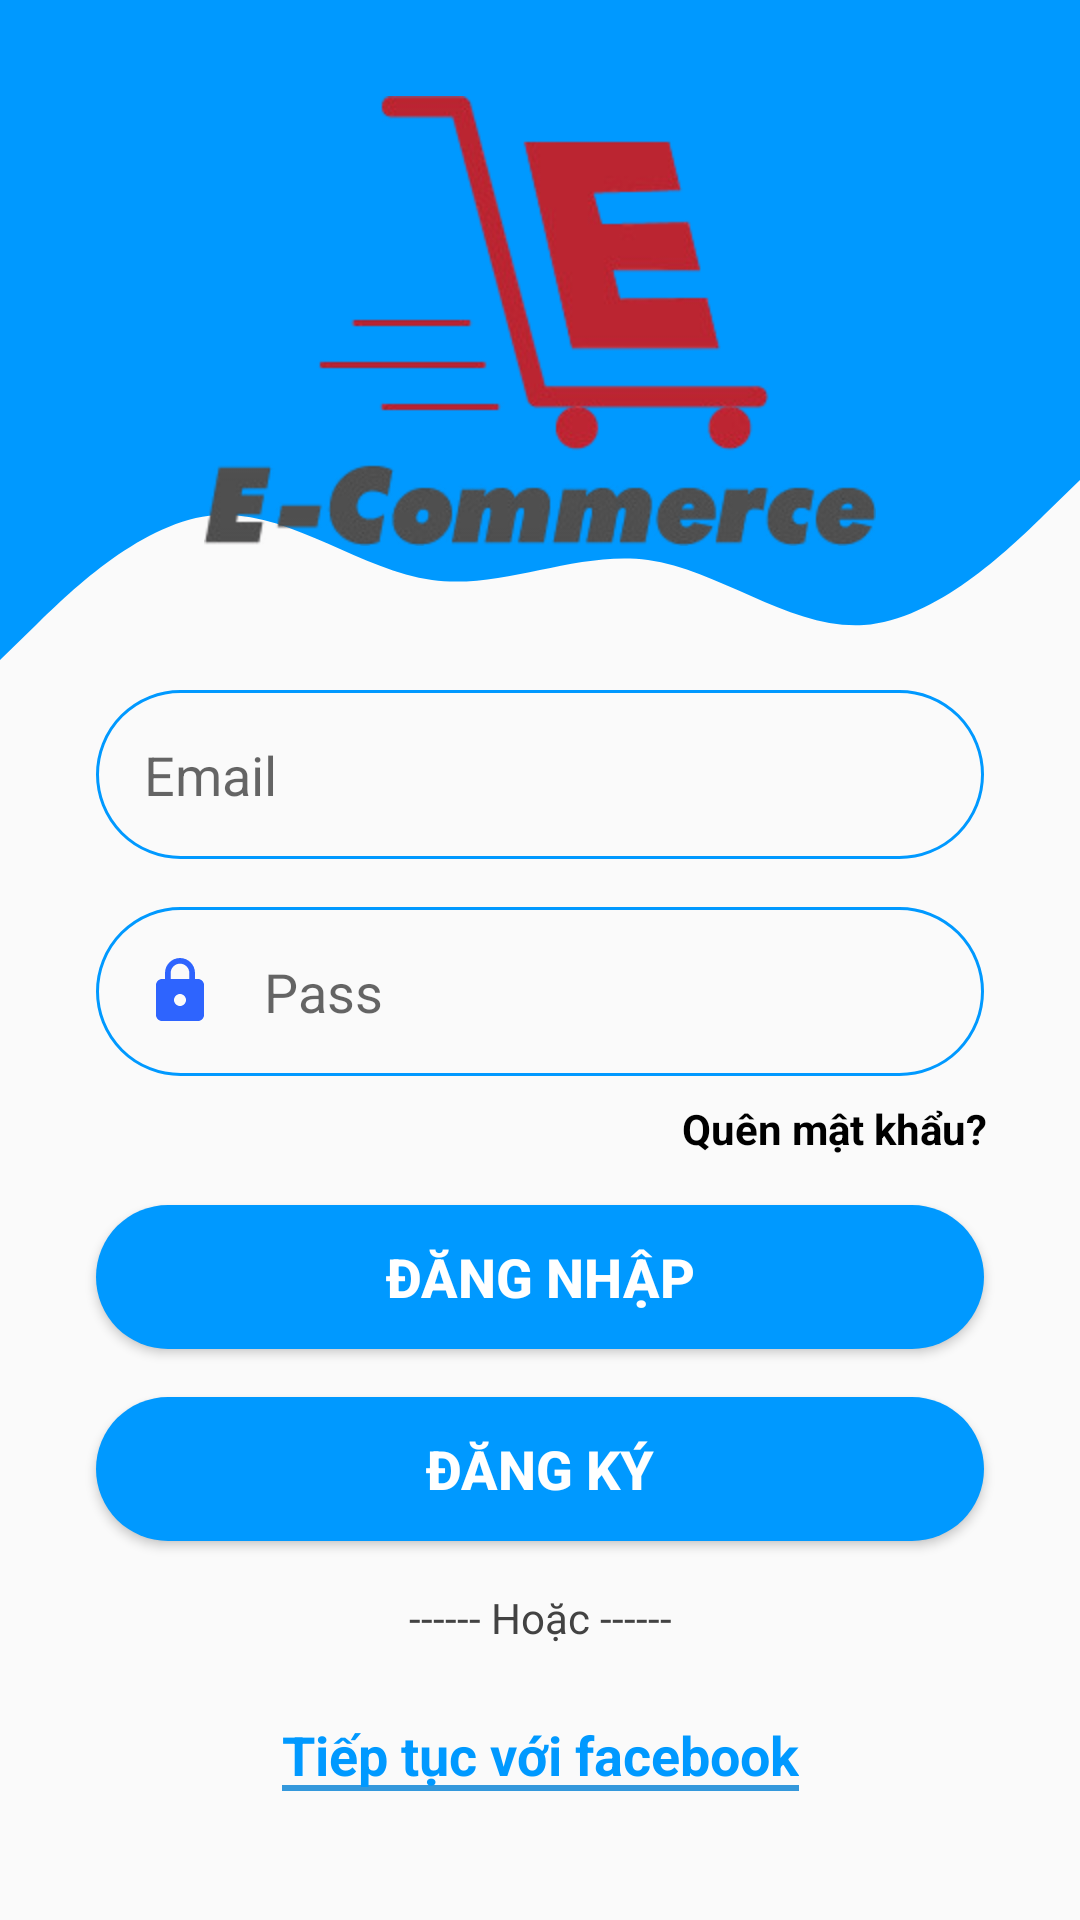

This screen was rendered from an Android layout file. Write that file and the resources it references.
<!-- AndroidManifest.xml: application theme AppTheme -->
<!-- res/layout/login.xml -->
<?xml version="1.0" encoding="utf-8"?>
<androidx.constraintlayout.widget.ConstraintLayout
    xmlns:android="http://schemas.android.com/apk/res/android"
    xmlns:app="http://schemas.android.com/apk/res-auto"
    xmlns:tools="http://schemas.android.com/tools"
    android:layout_width="match_parent"
    android:layout_height="match_parent"
    tools:context=".Account.Login">

    <View
        android:id="@+id/topView"
        android:layout_width="0dp"
        android:layout_height="130dp"
        android:background="@color/colorPrimary"
        app:layout_constraintEnd_toEndOf="parent"
        app:layout_constraintHorizontal_bias="0.0"
        app:layout_constraintStart_toStartOf="parent"
        app:layout_constraintTop_toTopOf="parent" />

    <View
        android:id="@+id/view2"
        android:layout_width="0dp"
        android:layout_height="100dp"
        android:background="@drawable/wave"
        app:layout_constraintEnd_toEndOf="parent"
        app:layout_constraintStart_toStartOf="parent"
        app:layout_constraintTop_toBottomOf="@+id/topView" />

    <EditText
        android:id="@+id/inputPhone"
        android:layout_width="0dp"
        android:layout_height="wrap_content"
        android:layout_marginStart="32dp"
        android:layout_marginEnd="32dp"
        android:background="@drawable/round_border"
        android:drawableStart="@drawable/email"
        android:drawablePadding="16dp"
        android:ems="10"
        android:hint="Email"
        android:inputType="text"
        android:padding="16dp"
        app:layout_constraintEnd_toEndOf="parent"
        app:layout_constraintStart_toStartOf="parent"
        app:layout_constraintTop_toBottomOf="@+id/view2" />

    <EditText
        android:id="@+id/inputPass"
        android:layout_width="0dp"
        android:layout_height="wrap_content"
        android:layout_marginStart="32dp"
        android:layout_marginTop="16dp"
        android:layout_marginEnd="32dp"
        android:background="@drawable/round_border"
        android:drawableStart="@drawable/lock"
        android:drawablePadding="16dp"
        android:ems="10"
        android:hint="Pass"
        android:inputType="textPassword"
        android:padding="16dp"
        app:layout_constraintEnd_toEndOf="parent"
        app:layout_constraintStart_toStartOf="parent"
        app:layout_constraintTop_toBottomOf="@+id/inputPhone" />

    <TextView
        android:id="@+id/tvForgotPass"
        android:layout_width="wrap_content"
        android:layout_height="wrap_content"
        android:layout_marginTop="8dp"
        android:text="Quên mật khẩu?"
        app:layout_constraintEnd_toEndOf="parent"
        app:layout_constraintHorizontal_bias="0.88"
        app:layout_constraintStart_toStartOf="parent"
        android:textStyle="bold"
        android:textColor="#000"
        app:layout_constraintTop_toBottomOf="@+id/inputPass" />

    <Button
        android:id="@+id/btnLogin"
        android:layout_width="0dp"
        android:layout_height="wrap_content"
        android:layout_marginStart="32dp"
        android:layout_marginTop="16dp"
        android:layout_marginEnd="32dp"
        android:background="@drawable/round_btn_bg"
        android:text="Đăng Nhập"
        android:textColor="@color/cardview_light_background"
        android:textSize="18sp"
        android:textStyle="bold"
        app:layout_constraintEnd_toEndOf="parent"
        app:layout_constraintStart_toStartOf="parent"
        app:layout_constraintTop_toBottomOf="@+id/tvForgotPass" />

    <Button
        android:id="@+id/btnSignup"
        android:layout_width="0dp"
        android:layout_height="wrap_content"
        android:layout_marginStart="32dp"
        android:layout_marginTop="16dp"
        android:layout_marginEnd="32dp"
        android:background="@drawable/round_btn_bg"
        android:text="Đăng Ký"
        android:textColor="@color/cardview_light_background"
        android:textSize="18sp"
        android:textStyle="bold"
        app:layout_constraintEnd_toEndOf="parent"
        app:layout_constraintStart_toStartOf="parent"
        app:layout_constraintTop_toBottomOf="@+id/btnLogin" />

    <TextView
        android:id="@+id/textView2"
        android:layout_width="wrap_content"
        android:layout_height="wrap_content"
        android:layout_marginStart="32dp"
        android:layout_marginTop="16dp"
        android:layout_marginEnd="32dp"
        android:text="------ Hoặc ------"
        android:textColor="@color/cardview_dark_background"
        app:layout_constraintEnd_toEndOf="parent"
        app:layout_constraintStart_toStartOf="parent"
        app:layout_constraintTop_toBottomOf="@+id/btnSignup" />

    <TextView
        android:id="@+id/linkFacebook"
        android:layout_width="wrap_content"
        android:layout_height="wrap_content"
        android:layout_marginStart="32dp"
        android:layout_marginTop="24dp"
        android:layout_marginEnd="32dp"
        android:text="Tiếp tục với facebook"
        android:textColor="@color/colorPrimaryDark"
        android:textSize="18sp"
        android:textStyle="bold"
        style="@style/Hyperlink"
        app:layout_constraintEnd_toEndOf="parent"
        app:layout_constraintStart_toStartOf="parent"
        app:layout_constraintTop_toBottomOf="@+id/textView2" />

    <ImageView
        android:id="@+id/imageView2"
        android:layout_width="wrap_content"
        android:layout_height="150dp"
        android:layout_marginStart="16dp"
        android:layout_marginTop="32dp"
        android:layout_marginEnd="16dp"
        app:layout_constraintEnd_toEndOf="parent"
        app:layout_constraintStart_toStartOf="parent"
        app:layout_constraintTop_toTopOf="@+id/topView"
        app:srcCompat="@drawable/logo" />

</androidx.constraintlayout.widget.ConstraintLayout>
<!-- resources referenced by this layout -->
<resources>
  <color name="colorPrimary">#0099ff</color>
  <color name="colorPrimaryDark">#0099ff</color>
  <!-- drawable lock (drawable) -->
  <vector android:height="24dp" android:tint="#2E64FE"
      android:viewportHeight="24" android:viewportWidth="24"
      android:width="24dp" xmlns:android="http://schemas.android.com/apk/res/android">
      <path android:fillColor="@android:color/white" android:pathData="M18,8h-1L17,6c0,-2.76 -2.24,-5 -5,-5S7,3.24 7,6v2L6,8c-1.1,0 -2,0.9 -2,2v10c0,1.1 0.9,2 2,2h12c1.1,0 2,-0.9 2,-2L20,10c0,-1.1 -0.9,-2 -2,-2zM12,17c-1.1,0 -2,-0.9 -2,-2s0.9,-2 2,-2 2,0.9 2,2 -0.9,2 -2,2zM15.1,8L8.9,8L8.9,6c0,-1.71 1.39,-3.1 3.1,-3.1 1.71,0 3.1,1.39 3.1,3.1v2z"/>
  </vector>
  <!-- drawable logo: png bitmap (drawable, 37581 bytes) -->
  <!-- drawable round_border (drawable) -->
  <?xml version="1.0" encoding="utf-8"?>
  <shape
      android:shape="rectangle"
      xmlns:android="http://schemas.android.com/apk/res/android">
      <stroke
          android:color="@color/colorPrimary"
          android:width="1dp"/>
      <corners android:radius="100dp"/>
  
  </shape>
  <!-- drawable round_btn_bg (drawable) -->
  <?xml version="1.0" encoding="utf-8"?>
  <shape
      xmlns:android="http://schemas.android.com/apk/res/android">
      <solid android:color="@color/colorPrimary" />
      <corners android:radius="100dp"/>
  </shape>
  <!-- drawable wave (drawable) -->
  <vector xmlns:android="http://schemas.android.com/apk/res/android"
      android:width="1440dp"
      android:height="320dp"
      android:viewportWidth="1440"
      android:viewportHeight="320">
    <path
        android:pathData="M0,288L48,250.7C96,213 192,139 288,133.3C384,128 480,192 576,202.7C672,213 768,171 864,181.3C960,192 1056,256 1152,250.7C1248,245 1344,171 1392,133.3L1440,96L1440,0L1392,0C1344,0 1248,0 1152,0C1056,0 960,0 864,0C768,0 672,0 576,0C480,0 384,0 288,0C192,0 96,0 48,0L0,0Z"
        android:fillColor="@color/colorPrimary"/>
  </vector>
  <style name="Hyperlink">
          <item name="android:textColor">#FF5722</item>
          <item name="android:background">@drawable/hyperlink_facebook</item>
      </style>
  <style name="AppTheme" parent="Theme.AppCompat.Light.DarkActionBar">
          
          <item name="colorPrimary">#CDDC39</item>
          <item name="colorPrimaryDark">@color/colorPrimaryDark</item>
          <item name="colorAccent">@color/colorAccent</item>
      </style>
  <!-- drawable hyperlink_facebook (drawable) -->
  <?xml version="1.0" encoding="utf-8"?>
  <layer-list xmlns:android="http://schemas.android.com/apk/res/android">
      <item android:top="-10dp"
          android:left="-10dp"
          android:right="-10dp">
          <shape android:shape="rectangle">
              <solid android:color="@android:color/transparent"/>
  
              <stroke android:width="2dp"
                  android:color="#3498db"/>
          </shape>
      </item>
  </layer-list>
  <color name="colorAccent">#03DAC5</color>
</resources>
